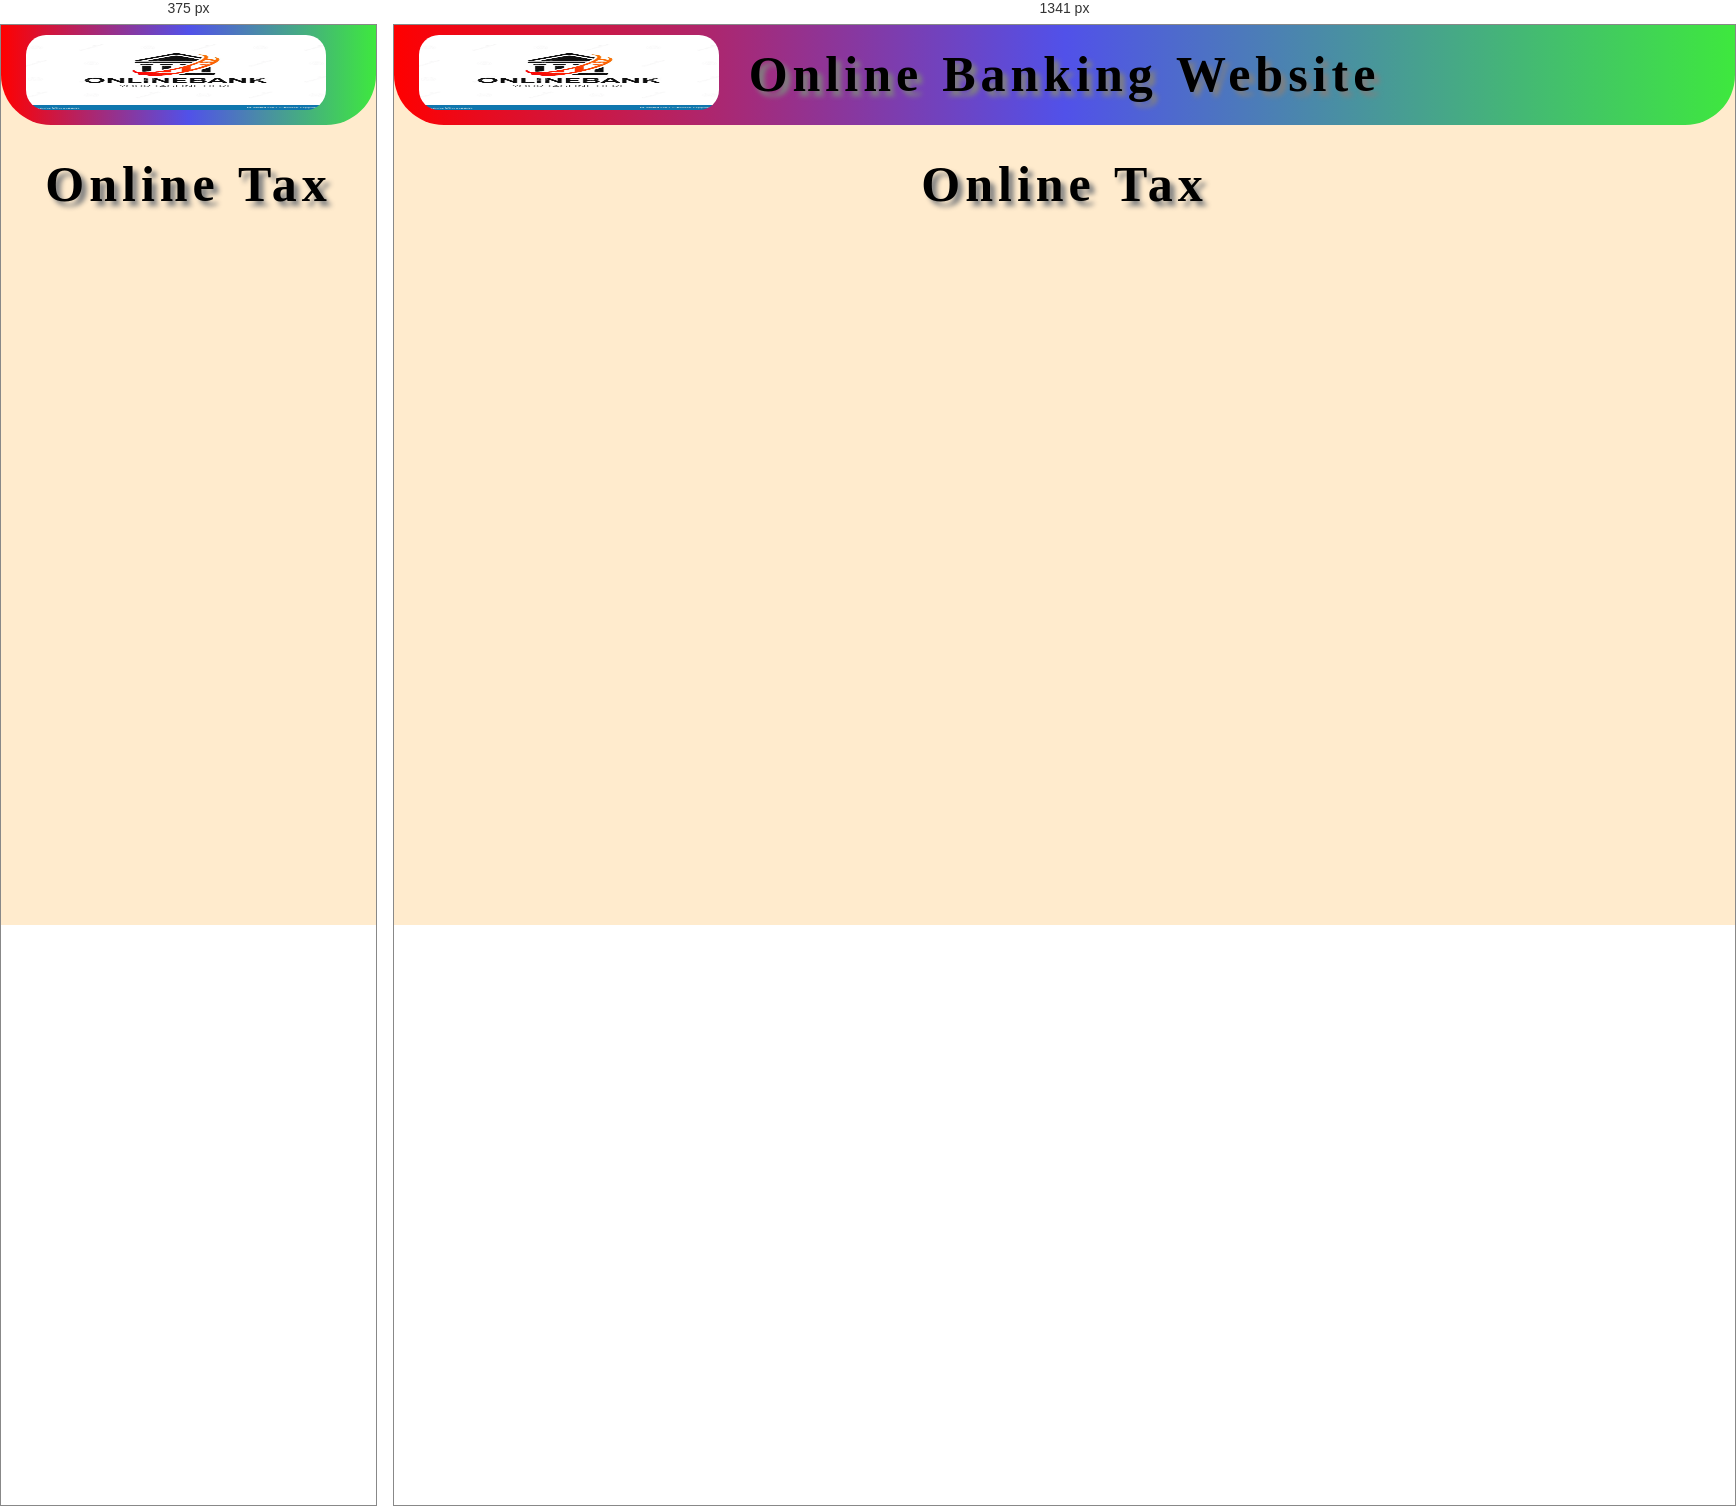
Rendered at 375 px and 1341 px, left to right.

<!-- file: onlTax.html -->
<!DOCTYPE html>
<html lang="en">
<head>
    <meta charset="UTF-8">
    <meta name="viewport" content="width=device-width, initial-scale=1.0">
    <title>Online Tax | Online Banking Website</title>
    <link rel="stylesheet" href="onlTaxCSS.css">
</head>
<body>
    <div id="header">
        <h1>Online Banking Website</h1>
        <a href="home.html"><img src="logo3.jpg" alt="Online Banking Website" title="Online Banking Website"></a>
    </div>
    <div>
        <h1>Online Tax</h1>
        <div id="on">

        </div>
    </div>
</body>
</html>

/* @media block from homeCSS.css */
@media(max-width:1340px) { 
    #header h1{
        display: none;
    }
    #header{
        width:100%;
    }
    img{
        position:static;
        margin:0px 0px;
        display: inline-block;
        width:300px;
    }
    #log_sign{
        position:absolute;
        top:10px;
        right:25px;
        display: inline-block;
        width:200px;
    }
}

/* @media block from homeCSS.css */
@media only screen and (max-width: 300px) {
    .text {font-size: 11px}
}